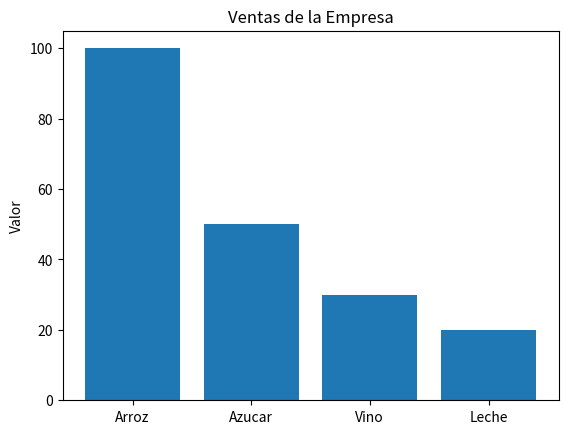

The script that saved this image:
# -*- coding: utf-8 -*-
"""
Created on Thu May 13 10:30:27 2021

[redacted]
"""

import matplotlib
import matplotlib.pyplot as plt


#Generar Datos
#Interactuar con Las Listas

nombreProductos=['Arroz','Azucar','Vino','Leche']
ventaProductos=[100,50,30,20]

#Funciones que resuleven las preguntas

def totalVentas():
    sumTotVen=0
    for pos in range (4):
        sumTotVen=sumTotVen+ventaProductos[pos]   
    return(sumTotVen)
def promVenTot():
    promVen=0.0
    promVen=totalVentas()/len(ventaProductos)
    return(promVen)

#Llamar a la función
print("El total de Ventas es de:",totalVentas())    
print("El promedio de Ventas es de:", promVenTot())


#Generar el Grafico
fig, ax = plt.subplots()
ax.set_title('Ventas de la Empresa')
ax.set_ylabel('Valor')

#Crear el Grafico
plt.bar(nombreProductos,ventaProductos)
plt.show()